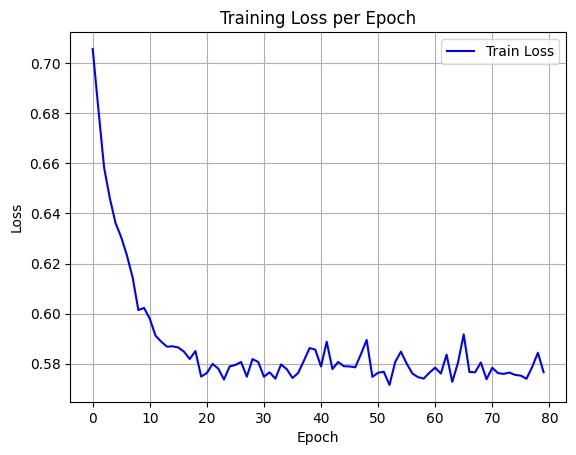

Data behind this chart, as committed beside it:
epoch, train_loss
0, 0.7058
1, 0.6815
2, 0.6583
3, 0.6461
4, 0.6362
5, 0.6305
6, 0.6232
7, 0.6144
8, 0.6014
9, 0.6023
10, 0.5979
11, 0.5912
12, 0.5888
13, 0.5868
14, 0.5869
15, 0.5865
16, 0.5848
17, 0.5818
18, 0.585
19, 0.5748
20, 0.5762
21, 0.5799
22, 0.578
23, 0.5736
24, 0.5789
25, 0.5795
26, 0.5807
27, 0.5748
28, 0.5818
29, 0.5807
30, 0.5748
31, 0.5765
32, 0.574
33, 0.5797
34, 0.5778
35, 0.5743
36, 0.5763
37, 0.5812
38, 0.5862
39, 0.5856
40, 0.5789
41, 0.5887
42, 0.5778
43, 0.5807
44, 0.579
45, 0.5789
46, 0.5785
47, 0.5838
48, 0.5895
49, 0.5747
50, 0.5764
51, 0.5767
52, 0.5715
53, 0.5807
54, 0.5848
55, 0.58
56, 0.5761
57, 0.5746
58, 0.574
59, 0.5764
... 20 more rows
